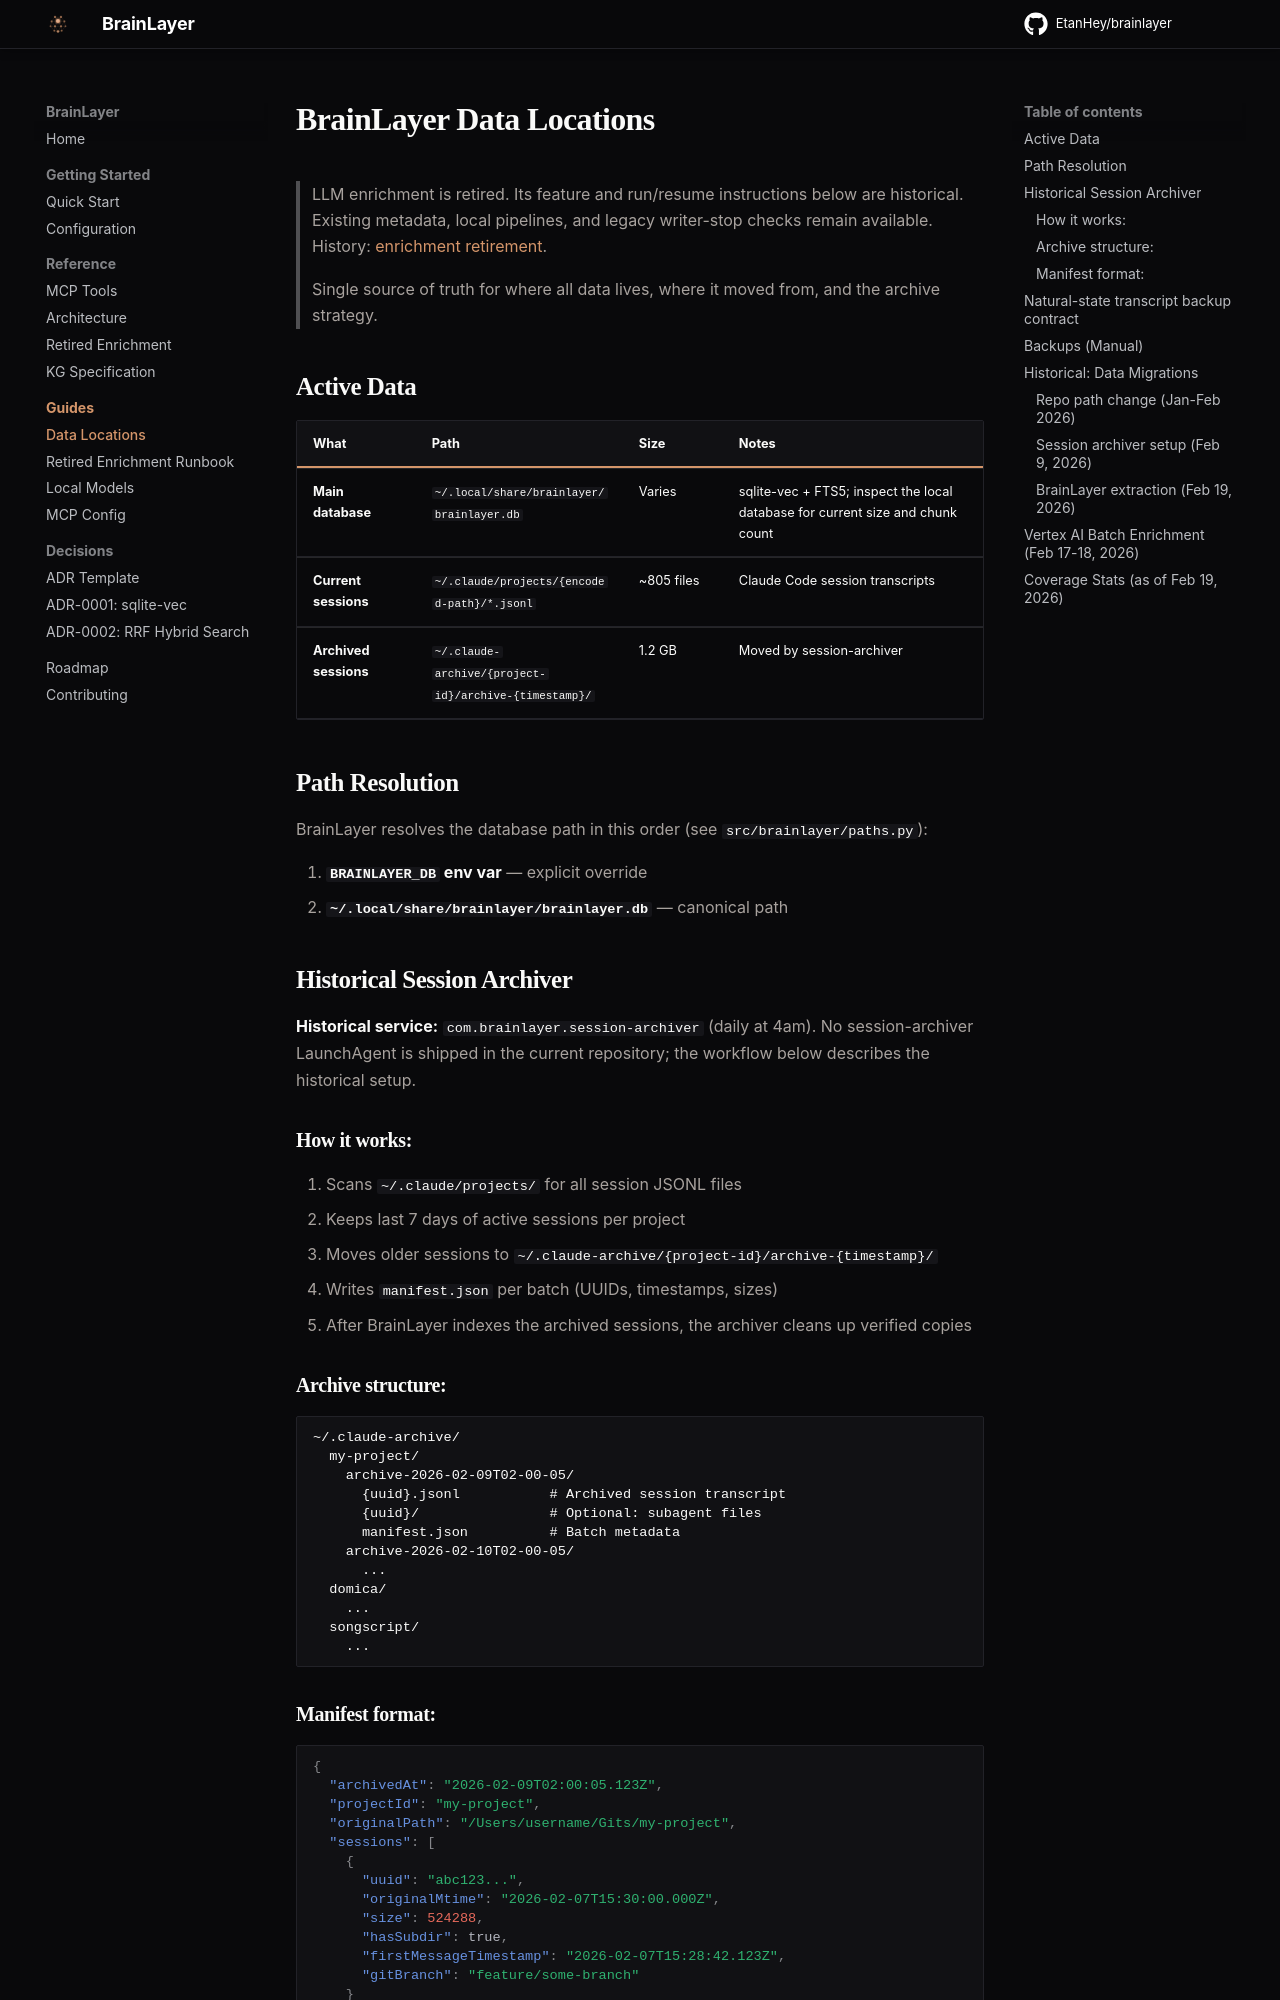

repository: EtanHey/brainlayer · page: data-locations/index.html · generator: mkdocs

# BrainLayer Data Locations

> LLM enrichment is retired. Its feature and run/resume instructions below are historical.
> Existing metadata, local pipelines, and legacy writer-stop checks remain available.
> History: [enrichment retirement](enrichment.md).

> Single source of truth for where all data lives, where it moved from, and the archive strategy.

## Active Data

| What | Path | Size | Notes |
|------|------|------|-------|
| **Main database** | `~/.local/share/brainlayer/brainlayer.db` | Varies | sqlite-vec + FTS5; inspect the local database for current size and chunk count |
| **Current sessions** | `~/.claude/projects/{encoded-path}/*.jsonl` | ~805 files | Claude Code session transcripts |
| **Archived sessions** | `~/.claude-archive/{project-id}/archive-{timestamp}/` | 1.2 GB | Moved by session-archiver |

## Path Resolution

BrainLayer resolves the database path in this order (see `src/brainlayer/paths.py`):

1. **`BRAINLAYER_DB` env var** — explicit override
2. **`~/.local/share/brainlayer/brainlayer.db`** — canonical path

## Historical Session Archiver

**Historical service:** `com.brainlayer.session-archiver` (daily at 4am). No session-archiver LaunchAgent is shipped in the current repository; the workflow below describes the historical setup.

### How it works:

1. Scans `~/.claude/projects/` for all session JSONL files
2. Keeps last 7 days of active sessions per project
3. Moves older sessions to `~/.claude-archive/{project-id}/archive-{timestamp}/`
4. Writes `manifest.json` per batch (UUIDs, timestamps, sizes)
5. After BrainLayer indexes the archived sessions, the archiver cleans up verified copies

### Archive structure:

```
~/.claude-archive/
  my-project/
    archive-2026-02-09T02-00-05/
      {uuid}.jsonl           # Archived session transcript
      {uuid}/                # Optional: subagent files
      manifest.json          # Batch metadata
    archive-2026-02-10T02-00-05/
      ...
  domica/
    ...
  songscript/
    ...
```
